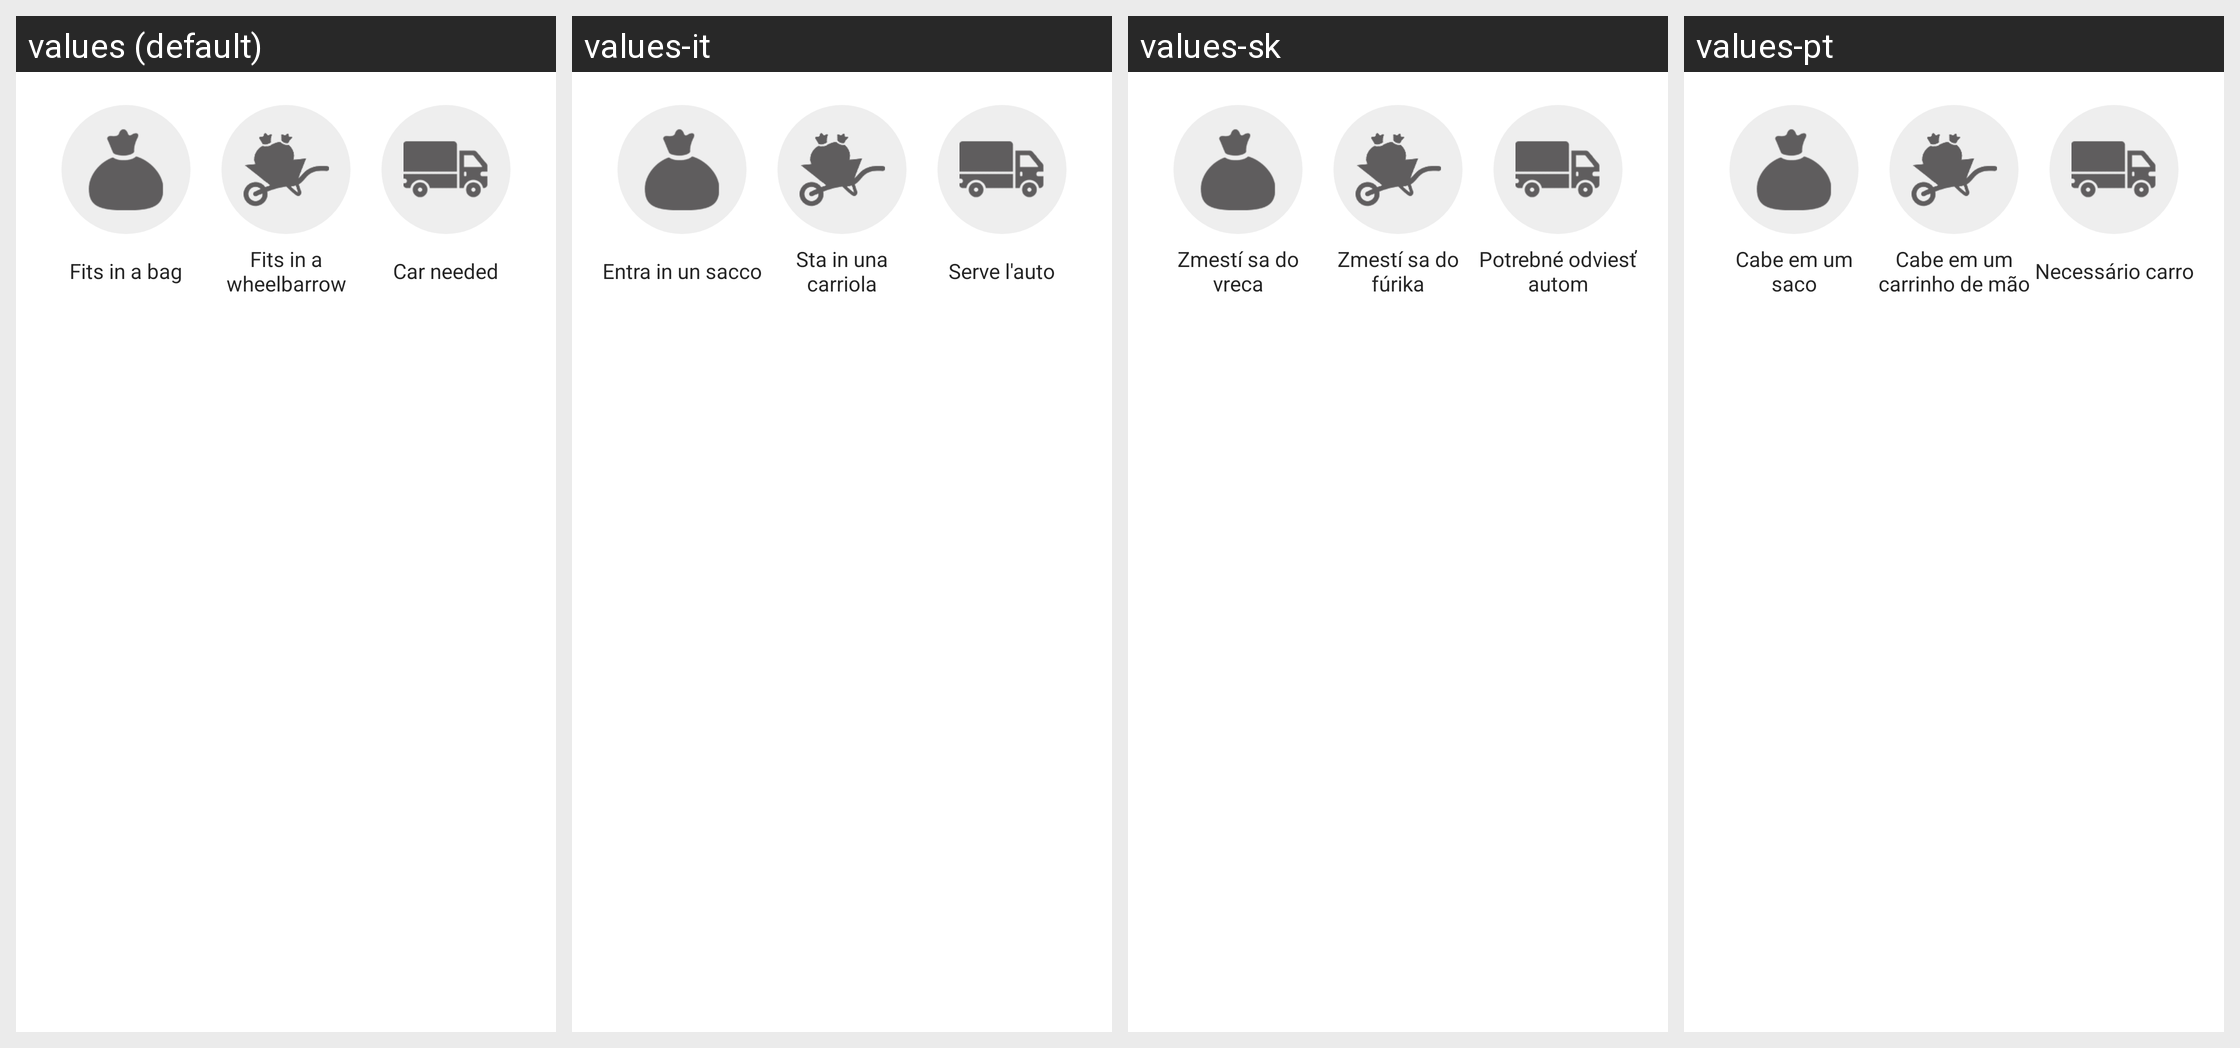

Strings drawn on this Android screen and how each of the app's shown locales translates them:
Android screen res/layout/include_choose_trash_size.xml rendered under 4 locales, left to right: values (default), values-it, values-sk, values-pt. Device: Nexus 5 (rendered at 1080×1920; each locale shown at half size, 540×960, under a caption strip naming it); theme Theme.TrashOut.
Other locales in the repository, not shown: values-cs, values-de, values-es, values-fr, values-hu, values-ka, values-ro, values-ru, values-sr, values-uk.
Strings drawn on this screen, with the default value and each locale's value (text and hints the layout hard-codes, and strings that could not be matched under every locale, appear in the picture but are not listed):

trash.size.bag
  values: Fits in a bag
  values-it: Entra in un sacco
  values-sk: Zmestí sa do vreca
  values-pt: Cabe em um saco

trash.size.wheelbarrow
  values: Fits in a wheelbarrow
  values-it: Sta in una carriola
  values-sk: Zmestí sa do fúrika
  values-pt: Cabe em um carrinho de mão

trash.size.carNeeded
  values: Car needed
  values-it: Serve l'auto
  values-sk: Potrebné odviesť autom
  values-pt: Necessário carro
